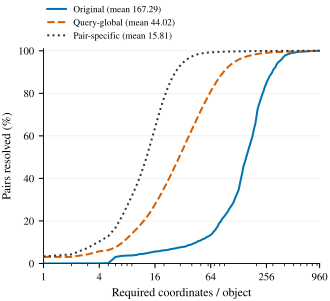

The data file committed next to this chart (first rows):
required_dims, Original, Query-global, Pair-specific
1, 0.0006563, 3.114, 3.322
2, 0.009675, 3.127, 4.296
3, 0.03472, 4.279, 7.31
4, 0.05543, 5.735, 10.35
5, 0.1512, 6.292, 12.84
6, 3.099, 7.551, 16.83
7, 3.576, 9.608, 21.97
8, 3.731, 11.82, 27.06
9, 3.781, 13.98, 31.71
10, 3.983, 16.01, 36.19
11, 4.46, 17.94, 40.73
12, 4.53, 19.86, 45.39
13, 4.845, 21.79, 50.13
14, 5.176, 23.7, 54.87
15, 5.446, 25.71, 59.47
16, 5.62, 27.73, 63.83
17, 5.701, 29.69, 67.87
18, 5.814, 31.61, 71.55
19, 6.105, 33.44, 74.86
20, 6.191, 35.3, 77.81
21, 6.271, 37.03, 80.41
22, 6.362, 38.73, 82.7
23, 6.642, 40.46, 84.7
24, 6.765, 42.11, 86.44
25, 6.841, 43.7, 87.96
26, 7.037, 45.29, 89.28
27, 7.217, 46.78, 90.43
28, 7.361, 48.22, 91.44
29, 7.453, 49.63, 92.33
30, 7.578, 51.03, 93.1
31, 7.693, 52.37, 93.79
32, 7.783, 53.66, 94.39
33, 7.843, 54.92, 94.92
34, 7.949, 56.24, 95.4
35, 8.18, 57.47, 95.82
36, 8.482, 58.65, 96.2
37, 8.597, 59.77, 96.54
38, 8.697, 60.91, 96.84
39, 8.86, 61.95, 97.1
40, 9.008, 63, 97.34
41, 9.303, 64.01, 97.56
42, 9.452, 64.98, 97.75
43, 9.613, 65.91, 97.92
44, 9.773, 66.84, 98.07
45, 10.01, 67.76, 98.21
46, 10.35, 68.64, 98.33
47, 10.5, 69.47, 98.44
48, 10.61, 70.32, 98.53
49, 10.7, 71.12, 98.62
50, 10.84, 71.93, 98.7
51, 11.13, 72.7, 98.77
52, 11.39, 73.42, 98.84
53, 11.5, 74.16, 98.89
54, 11.61, 74.88, 98.95
55, 11.72, 75.54, 98.99
56, 11.96, 76.23, 99.04
57, 12.27, 76.89, 99.08
58, 12.46, 77.54, 99.11
59, 12.57, 78.15, 99.15
60, 12.73, 78.72, 99.18
... 900 more rows
